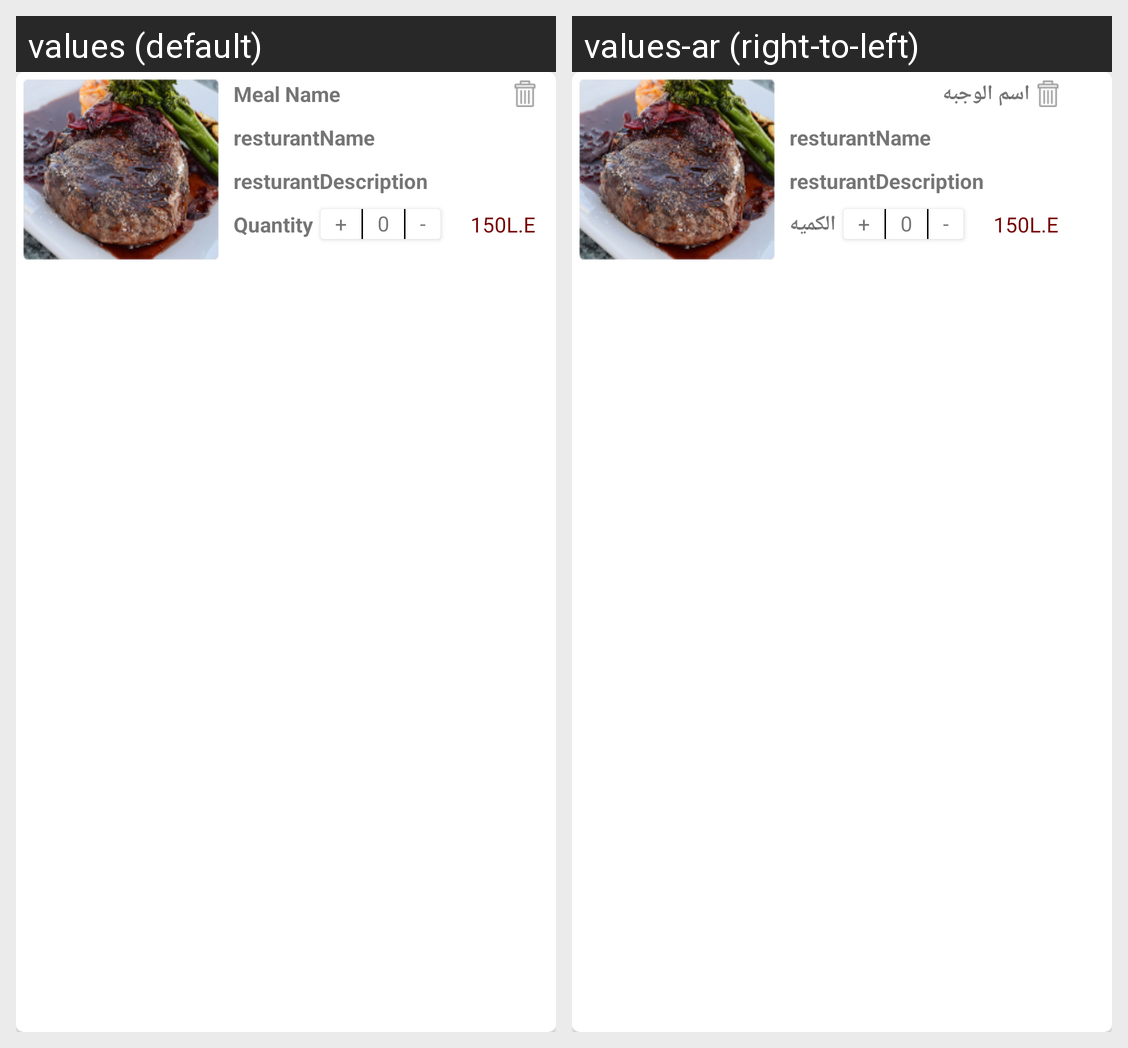

For this localized Android screen grid, give each drawn string resource with its value in every locale shown.
Android screen res/layout/cart_item.xml rendered under 2 locales, left to right: values (default), values-ar (right-to-left). Device: Nexus 5 (rendered at 1080×1920; each locale shown at half size, 540×960, under a caption strip naming it); theme AppTheme.
Strings drawn on this screen, with the default value and each locale's value (text and hints the layout hard-codes, and strings that could not be matched under every locale, appear in the picture but are not listed):

mealName
  values: Meal Name
  values-ar: اسم الوجبه

quantity
  values: Quantity
  values-ar: الكميه
